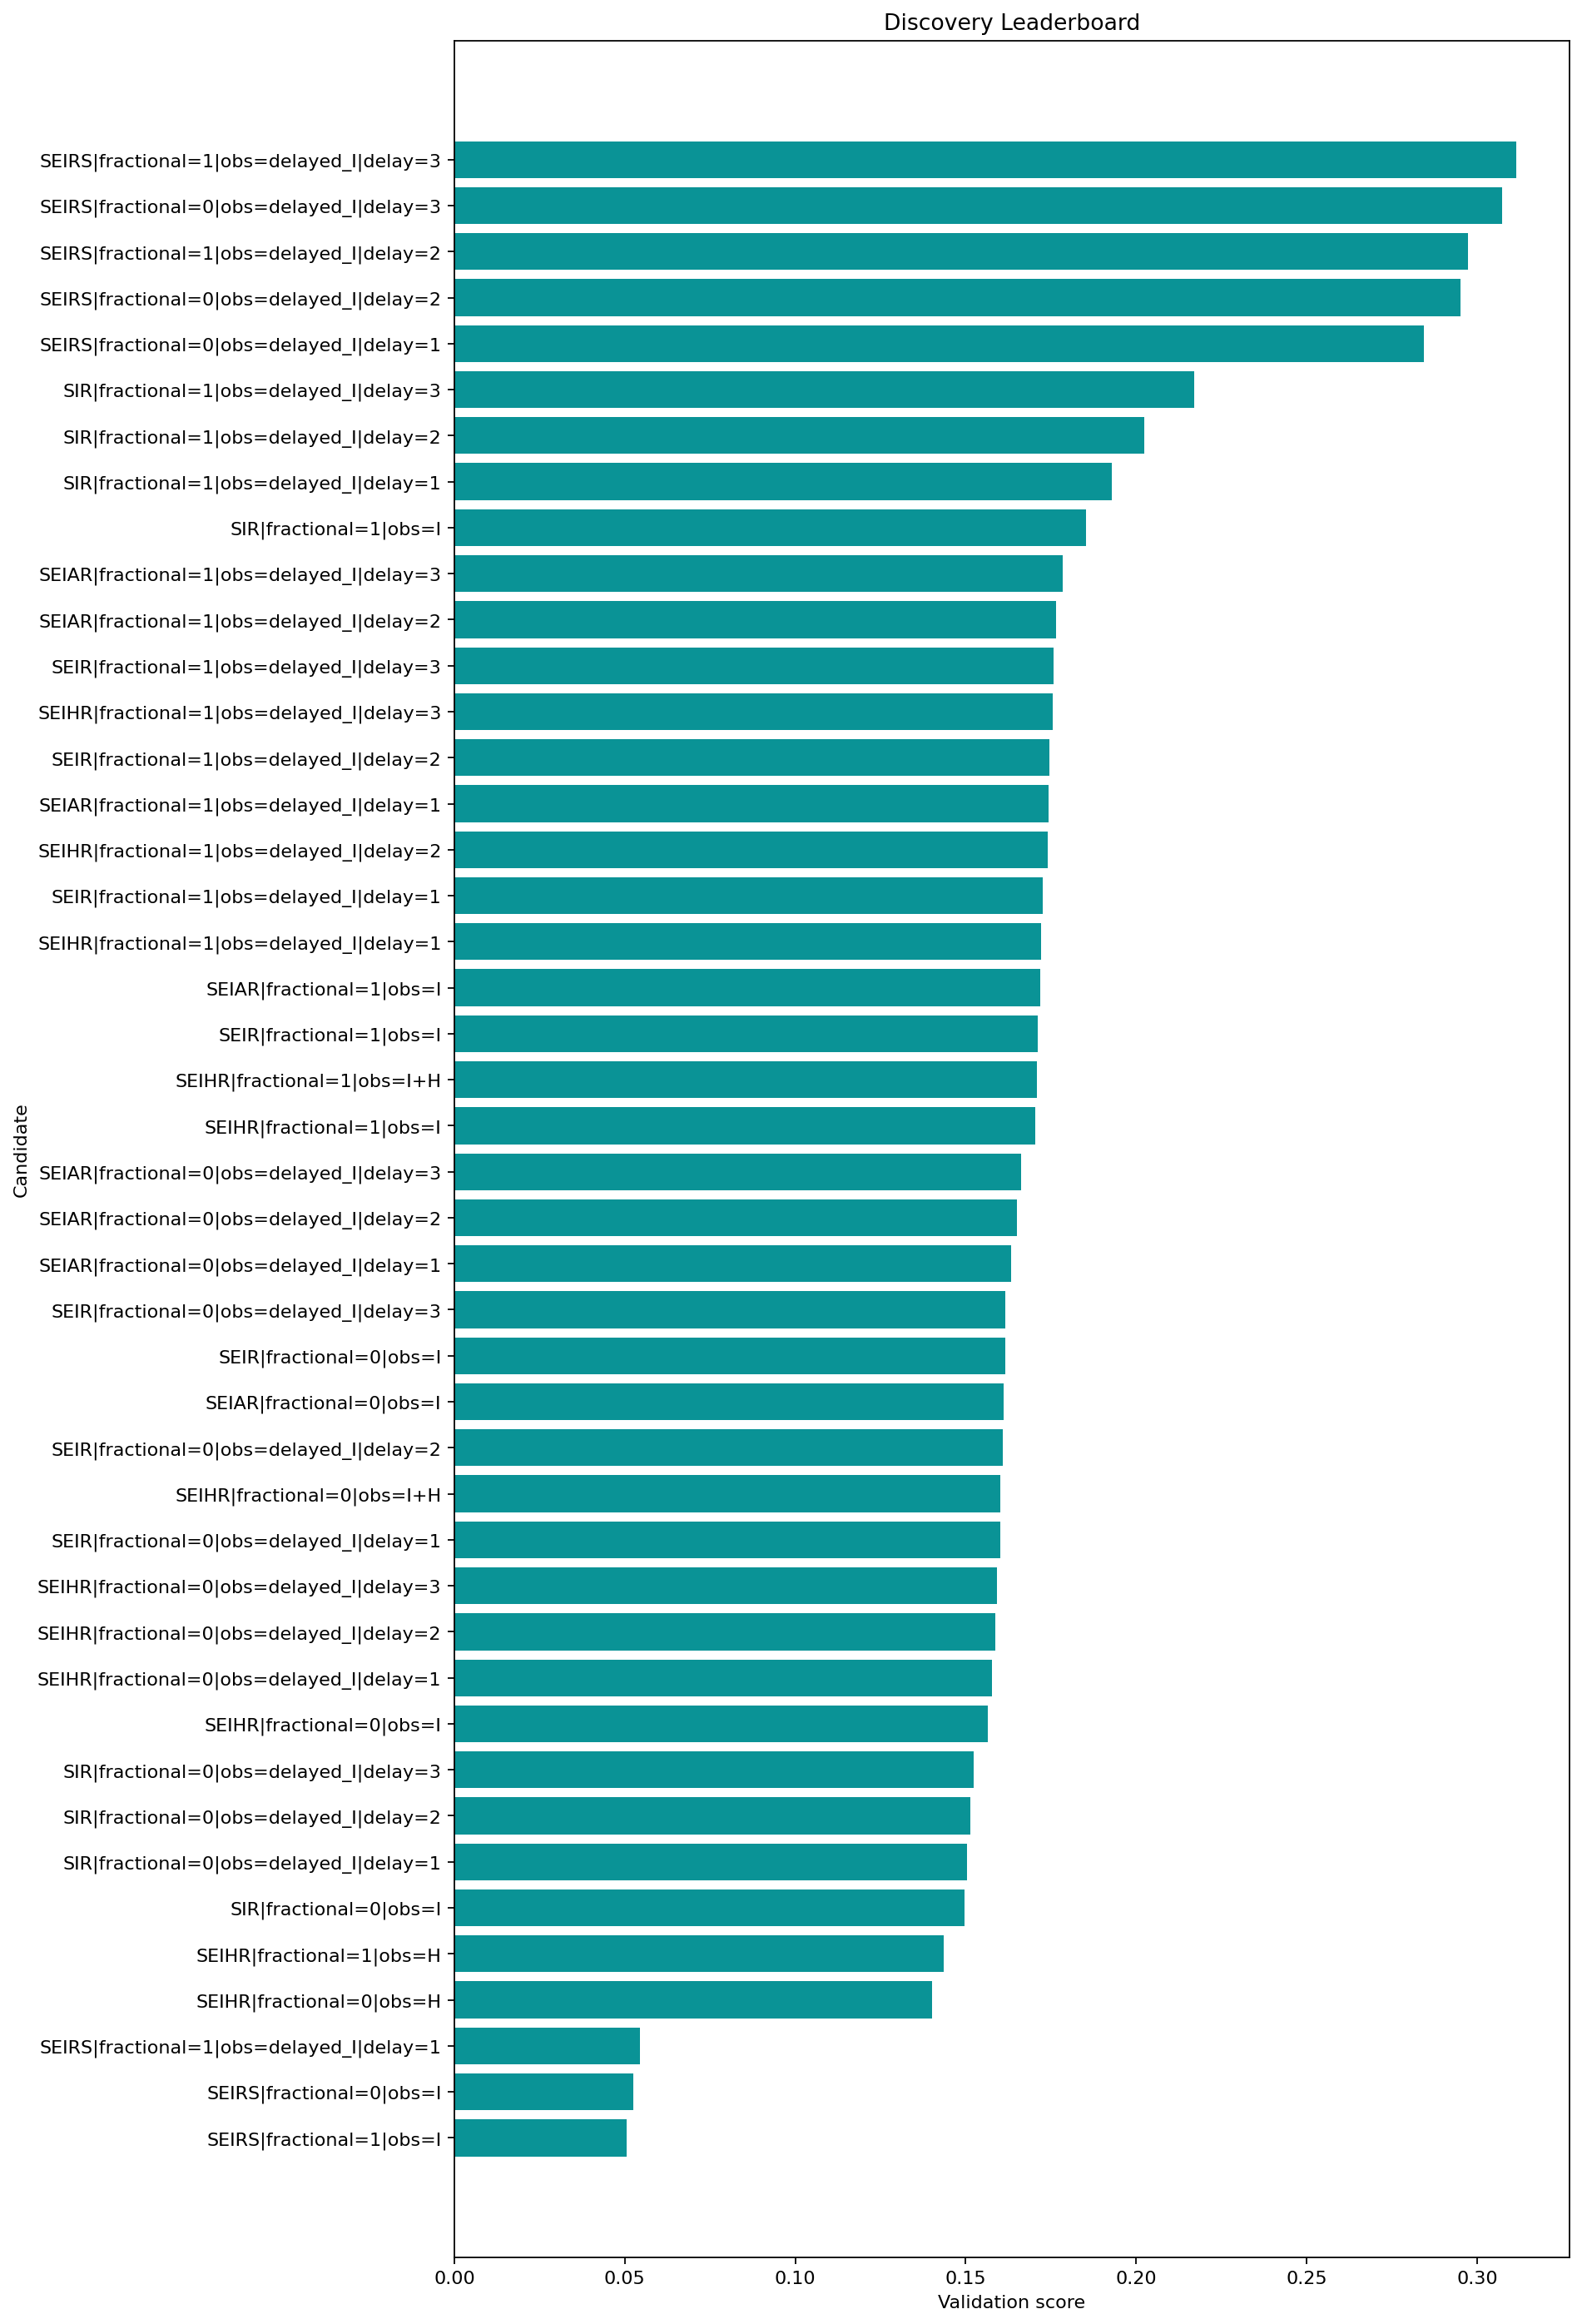

The table this chart was drawn from, first rows:
round, repeat, record_key, spec_key, structure_name, fractional, observation_map, delay_weeks, observation_family, num_free_params, num_compartments, train_objective, train_mae, train_rmse, val_mae, val_rmse, val_smape, rolling_val_mean_mae, rolling_val_mean_rmse, multi_split_blocks, multi_split_val_mean_mae, multi_split_val_std_mae, multi_split_penalty, rolling_val_error_std
1, , SEIRS|fractional=1|obs=I, SEIRS|fractional=1|obs=I, SEIRS, True, I, 0, infectious, 10, 4, 0.1835, 0.1537, 0.2025, 0.0506, 0.0598, 0.9627, 0.09945, 0.1309, 3, 0.09497, 0.08586, 0.04293, 0.08482
1, , SEIRS|fractional=0|obs=I, SEIRS|fractional=0|obs=I, SEIRS, False, I, 0, infectious, 9, 4, 0.1781, 0.153, 0.2029, 0.05239, 0.06227, 1.14, 0.1014, 0.1354, 3, 0.0921, 0.07677, 0.03839, 0.08928
1, , SEIRS|fractional=1|obs=delayed_I|delay=1, SEIRS|fractional=1|obs=delayed_I|delay=1, SEIRS, True, delayed_I, 1, delayed, 10, 4, 0.1819, 0.1514, 0.2068, 0.05442, 0.06648, 0.9131, 0.09968, 0.1518, 3, 0.09234, 0.06906, 0.03453, 0.1141
1, , SEIHR|fractional=0|obs=H, SEIHR|fractional=0|obs=H, SEIHR, False, H, 0, hospitalized, 11, 5, 0.2418, 0.2387, 0.3193, 0.1401, 0.1555, 1.008, 0.1016, 0.1202, 3, 0.09762, 0.05098, 0.02549, 0.06415
1, , SEIHR|fractional=1|obs=H, SEIHR|fractional=1|obs=H, SEIHR, True, H, 0, hospitalized, 12, 5, 0.249, 0.242, 0.3229, 0.1436, 0.1579, 1.02, 0.1053, 0.1227, 3, 0.1014, 0.04929, 0.02465, 0.06287
1, , SIR|fractional=0|obs=I, SIR|fractional=0|obs=I, SIR, False, I, 0, infectious, 6, 3, 0.1182, 0.1709, 0.2451, 0.1496, 0.1643, 1.038, 0.1175, 0.1329, 3, 0.1138, 0.04891, 0.02446, 0.06188
1, , SIR|fractional=0|obs=delayed_I|delay=1, SIR|fractional=0|obs=delayed_I|delay=1, SIR, False, delayed_I, 1, delayed, 6, 3, 0.1161, 0.1697, 0.2459, 0.1504, 0.165, 1.04, 0.1184, 0.1336, 3, 0.1146, 0.049, 0.0245, 0.06193
1, , SIR|fractional=0|obs=delayed_I|delay=2, SIR|fractional=0|obs=delayed_I|delay=2, SIR, False, delayed_I, 2, delayed, 6, 3, 0.1132, 0.1691, 0.2468, 0.1513, 0.1659, 1.043, 0.1193, 0.1345, 3, 0.1155, 0.04917, 0.02458, 0.06205
1, , SIR|fractional=0|obs=delayed_I|delay=3, SIR|fractional=0|obs=delayed_I|delay=3, SIR, False, delayed_I, 3, delayed, 6, 3, 0.1093, 0.171, 0.2479, 0.1524, 0.167, 1.046, 0.1202, 0.1354, 3, 0.1164, 0.04941, 0.0247, 0.06225
1, , SEIHR|fractional=0|obs=I, SEIHR|fractional=0|obs=I, SEIHR, False, I, 0, infectious, 11, 5, 0.1911, 0.2019, 0.274, 0.1564, 0.1709, 1.057, 0.1425, 0.1864, 3, 0.1354, 0.08612, 0.04306, 0.1141
1, , SEIHR|fractional=0|obs=delayed_I|delay=1, SEIHR|fractional=0|obs=delayed_I|delay=1, SEIHR, False, delayed_I, 1, delayed, 11, 5, 0.1829, 0.1965, 0.2738, 0.1578, 0.1722, 1.061, 0.1245, 0.1396, 3, 0.1206, 0.0503, 0.02515, 0.06307
1, , SEIHR|fractional=0|obs=delayed_I|delay=2, SEIHR|fractional=0|obs=delayed_I|delay=2, SEIHR, False, delayed_I, 2, delayed, 11, 5, 0.1716, 0.1896, 0.2721, 0.1588, 0.1732, 1.064, 0.1253, 0.1404, 3, 0.1214, 0.05052, 0.02526, 0.06326
1, , SEIHR|fractional=0|obs=delayed_I|delay=3, SEIHR|fractional=0|obs=delayed_I|delay=3, SEIHR, False, delayed_I, 3, delayed, 11, 5, 0.1583, 0.1893, 0.2701, 0.1592, 0.1736, 1.065, 0.1254, 0.1406, 3, 0.1215, 0.05069, 0.02534, 0.06341
1, , SEIR|fractional=0|obs=delayed_I|delay=1, SEIR|fractional=0|obs=delayed_I|delay=1, SEIR, False, delayed_I, 1, delayed, 8, 4, 0.167, 0.1948, 0.2699, 0.1602, 0.1746, 1.068, 0.1252, 0.1406, 3, 0.1213, 0.05091, 0.02545, 0.06377
1, , SEIHR|fractional=0|obs=I+H, SEIHR|fractional=0|obs=I+H, SEIHR, False, I+H, 0, joint, 11, 5, 0.2043, 0.212, 0.2809, 0.1603, 0.1746, 1.068, 0.1257, 0.141, 3, 0.1217, 0.05103, 0.02551, 0.06377
1, , SEIR|fractional=0|obs=delayed_I|delay=2, SEIR|fractional=0|obs=delayed_I|delay=2, SEIR, False, delayed_I, 2, delayed, 8, 4, 0.1567, 0.1884, 0.2682, 0.1608, 0.1752, 1.069, 0.1261, 0.1413, 3, 0.1221, 0.05097, 0.02548, 0.06377
1, , SEIAR|fractional=0|obs=I, SEIAR|fractional=0|obs=I, SEIAR, False, I, 0, infectious, 11, 5, 0.2073, 0.2142, 0.2821, 0.1611, 0.1754, 1.07, 0.1274, 0.1424, 3, 0.1234, 0.05089, 0.02544, 0.06356
1, , SEIR|fractional=0|obs=I, SEIR|fractional=0|obs=I, SEIR, False, I, 0, infectious, 8, 4, 0.1746, 0.1973, 0.2675, 0.1615, 0.1758, 1.071, 0.1244, 0.14, 3, 0.1204, 0.05109, 0.02555, 0.06419
1, , SEIR|fractional=0|obs=delayed_I|delay=3, SEIR|fractional=0|obs=delayed_I|delay=3, SEIR, False, delayed_I, 3, delayed, 8, 4, 0.1446, 0.1868, 0.2659, 0.1615, 0.1759, 1.072, 0.1267, 0.1419, 3, 0.1227, 0.05121, 0.02561, 0.06396
1, , SEIAR|fractional=0|obs=delayed_I|delay=1, SEIAR|fractional=0|obs=delayed_I|delay=1, SEIAR, False, delayed_I, 1, delayed, 11, 5, 0.2011, 0.2091, 0.2809, 0.1633, 0.1776, 1.076, 0.1291, 0.1441, 3, 0.1251, 0.05124, 0.02562, 0.0639
1, , SEIAR|fractional=0|obs=delayed_I|delay=2, SEIAR|fractional=0|obs=delayed_I|delay=2, SEIAR, False, delayed_I, 2, delayed, 11, 5, 0.1918, 0.2035, 0.2803, 0.1649, 0.1792, 1.081, 0.1307, 0.1456, 3, 0.1267, 0.05145, 0.02573, 0.06407
1, , SEIAR|fractional=0|obs=delayed_I|delay=3, SEIAR|fractional=0|obs=delayed_I|delay=3, SEIAR, False, delayed_I, 3, delayed, 11, 5, 0.1791, 0.2002, 0.279, 0.1661, 0.1804, 1.084, 0.1317, 0.1466, 3, 0.1277, 0.0517, 0.02585, 0.06427
1, , SEIHR|fractional=1|obs=I, SEIHR|fractional=1|obs=I, SEIHR, True, I, 0, infectious, 12, 5, 0.1968, 0.2015, 0.2727, 0.1703, 0.1836, 1.096, 0.1357, 0.1498, 3, 0.1317, 0.05074, 0.02537, 0.06345
1, , SEIHR|fractional=1|obs=I+H, SEIHR|fractional=1|obs=I+H, SEIHR, True, I+H, 0, joint, 12, 5, 0.2101, 0.2124, 0.2807, 0.171, 0.1843, 1.098, 0.1363, 0.1505, 3, 0.1323, 0.05097, 0.02548, 0.06365
1, , SEIR|fractional=1|obs=I, SEIR|fractional=1|obs=I, SEIR, True, I, 0, infectious, 9, 4, 0.1792, 0.1978, 0.267, 0.171, 0.1843, 1.098, 0.1364, 0.1505, 3, 0.1324, 0.05088, 0.02544, 0.06356
1, , SEIAR|fractional=1|obs=I, SEIAR|fractional=1|obs=I, SEIAR, True, I, 0, infectious, 12, 5, 0.213, 0.2097, 0.2762, 0.1719, 0.1854, 1.1, 0.1375, 0.1517, 3, 0.1334, 0.05139, 0.02569, 0.06395
1, , SEIHR|fractional=1|obs=delayed_I|delay=1, SEIHR|fractional=1|obs=delayed_I|delay=1, SEIHR, True, delayed_I, 1, delayed, 12, 5, 0.1889, 0.1966, 0.2732, 0.1721, 0.1852, 1.101, 0.152, 0.1858, 3, 0.1455, 0.07747, 0.03874, 0.1018
1, , SEIR|fractional=1|obs=delayed_I|delay=1, SEIR|fractional=1|obs=delayed_I|delay=1, SEIR, True, delayed_I, 1, delayed, 9, 4, 0.1722, 0.1933, 0.2674, 0.1727, 0.1858, 1.102, 0.1378, 0.1518, 3, 0.1338, 0.05103, 0.02551, 0.06369
1, , SEIHR|fractional=1|obs=delayed_I|delay=2, SEIHR|fractional=1|obs=delayed_I|delay=2, SEIHR, True, delayed_I, 2, delayed, 12, 5, 0.1778, 0.1904, 0.2724, 0.174, 0.1869, 1.106, 0.1386, 0.1526, 3, 0.1346, 0.05095, 0.02547, 0.06367
1, , SEIAR|fractional=1|obs=delayed_I|delay=1, SEIAR|fractional=1|obs=delayed_I|delay=1, SEIAR, True, delayed_I, 1, delayed, 12, 5, 0.2073, 0.2067, 0.2773, 0.1743, 0.1876, 1.106, 0.1394, 0.1536, 3, 0.1354, 0.0517, 0.02585, 0.06423
1, , SEIR|fractional=1|obs=delayed_I|delay=2, SEIR|fractional=1|obs=delayed_I|delay=2, SEIR, True, delayed_I, 2, delayed, 9, 4, 0.1623, 0.1877, 0.2666, 0.1745, 0.1874, 1.107, 0.1392, 0.1532, 3, 0.1352, 0.0511, 0.02555, 0.06378
1, , SEIHR|fractional=1|obs=delayed_I|delay=3, SEIHR|fractional=1|obs=delayed_I|delay=3, SEIHR, True, delayed_I, 3, delayed, 12, 5, 0.1645, 0.1908, 0.2712, 0.1755, 0.1882, 1.11, 0.1396, 0.1535, 3, 0.1357, 0.05087, 0.02543, 0.06364
1, , SEIR|fractional=1|obs=delayed_I|delay=3, SEIR|fractional=1|obs=delayed_I|delay=3, SEIR, True, delayed_I, 3, delayed, 9, 4, 0.1505, 0.1877, 0.2662, 0.1758, 0.1886, 1.111, 0.1557, 0.1888, 3, 0.1518, 0.08268, 0.04134, 0.102
1, , SEIAR|fractional=1|obs=delayed_I|delay=2, SEIAR|fractional=1|obs=delayed_I|delay=2, SEIAR, True, delayed_I, 2, delayed, 12, 5, 0.1985, 0.2022, 0.278, 0.1765, 0.1898, 1.112, 0.1413, 0.1554, 3, 0.1372, 0.05195, 0.02598, 0.06446
1, , SEIAR|fractional=1|obs=delayed_I|delay=3, SEIAR|fractional=1|obs=delayed_I|delay=3, SEIAR, True, delayed_I, 3, delayed, 12, 5, 0.186, 0.1999, 0.278, 0.1785, 0.1916, 1.117, 0.1428, 0.1568, 3, 0.1387, 0.05208, 0.02604, 0.06461
1, , SIR|fractional=1|obs=I, SIR|fractional=1|obs=I, SIR, True, I, 0, infectious, 7, 3, 0.1112, 0.1531, 0.1976, 0.1853, 0.2027, 1.127, 0.1416, 0.1586, 3, 0.137, 0.05672, 0.02836, 0.07121
1, , SIR|fractional=1|obs=delayed_I|delay=1, SIR|fractional=1|obs=delayed_I|delay=1, SIR, True, delayed_I, 1, delayed, 7, 3, 0.1121, 0.1534, 0.2003, 0.1929, 0.2101, 1.146, 0.1461, 0.1634, 3, 0.1414, 0.05842, 0.02921, 0.07296
1, , SIR|fractional=1|obs=delayed_I|delay=2, SIR|fractional=1|obs=delayed_I|delay=2, SIR, True, delayed_I, 2, delayed, 7, 3, 0.1119, 0.1534, 0.2038, 0.2025, 0.2191, 1.168, 0.1515, 0.1692, 3, 0.1465, 0.06092, 0.03046, 0.07512
1, , SIR|fractional=1|obs=delayed_I|delay=3, SIR|fractional=1|obs=delayed_I|delay=3, SIR, True, delayed_I, 3, delayed, 7, 3, 0.1107, 0.1553, 0.2108, 0.2169, 0.2323, 1.2, 0.1538, 0.1722, 3, 0.1486, 0.06072, 0.03036, 0.07714
1, , SEIRS|fractional=0|obs=delayed_I|delay=1, SEIRS|fractional=0|obs=delayed_I|delay=1, SEIRS, False, delayed_I, 1, delayed, 9, 4, 0.1759, 0.1924, 0.2627, 0.2845, 0.295, 1.322, 0.1112, 0.1597, 3, 0.1049, 0.08467, 0.04234, 0.1135
1, , SEIRS|fractional=0|obs=delayed_I|delay=2, SEIRS|fractional=0|obs=delayed_I|delay=2, SEIRS, False, delayed_I, 2, delayed, 9, 4, 0.1664, 0.1877, 0.2621, 0.2952, 0.3036, 1.338, 0.1196, 0.1867, 3, 0.1116, 0.091, 0.0455, 0.1405
1, , SEIRS|fractional=1|obs=delayed_I|delay=2, SEIRS|fractional=1|obs=delayed_I|delay=2, SEIRS, True, delayed_I, 2, delayed, 10, 4, 0.1728, 0.1884, 0.2631, 0.2974, 0.3061, 1.341, 0.09169, 0.1292, 3, 0.08854, 0.0821, 0.04105, 0.09068
1, , SEIRS|fractional=0|obs=delayed_I|delay=3, SEIRS|fractional=0|obs=delayed_I|delay=3, SEIRS, False, delayed_I, 3, delayed, 9, 4, 0.1548, 0.1891, 0.2617, 0.3074, 0.3139, 1.355, 0.04881, 0.05884, 3, 0.04891, 0.01126, 0.005629, 0.03269
1, , SEIRS|fractional=1|obs=delayed_I|delay=3, SEIRS|fractional=1|obs=delayed_I|delay=3, SEIRS, True, delayed_I, 3, delayed, 10, 4, 0.1613, 0.1902, 0.2634, 0.3115, 0.3182, 1.361, 0.08166, 0.1359, 3, 0.07701, 0.04519, 0.02259, 0.1085
